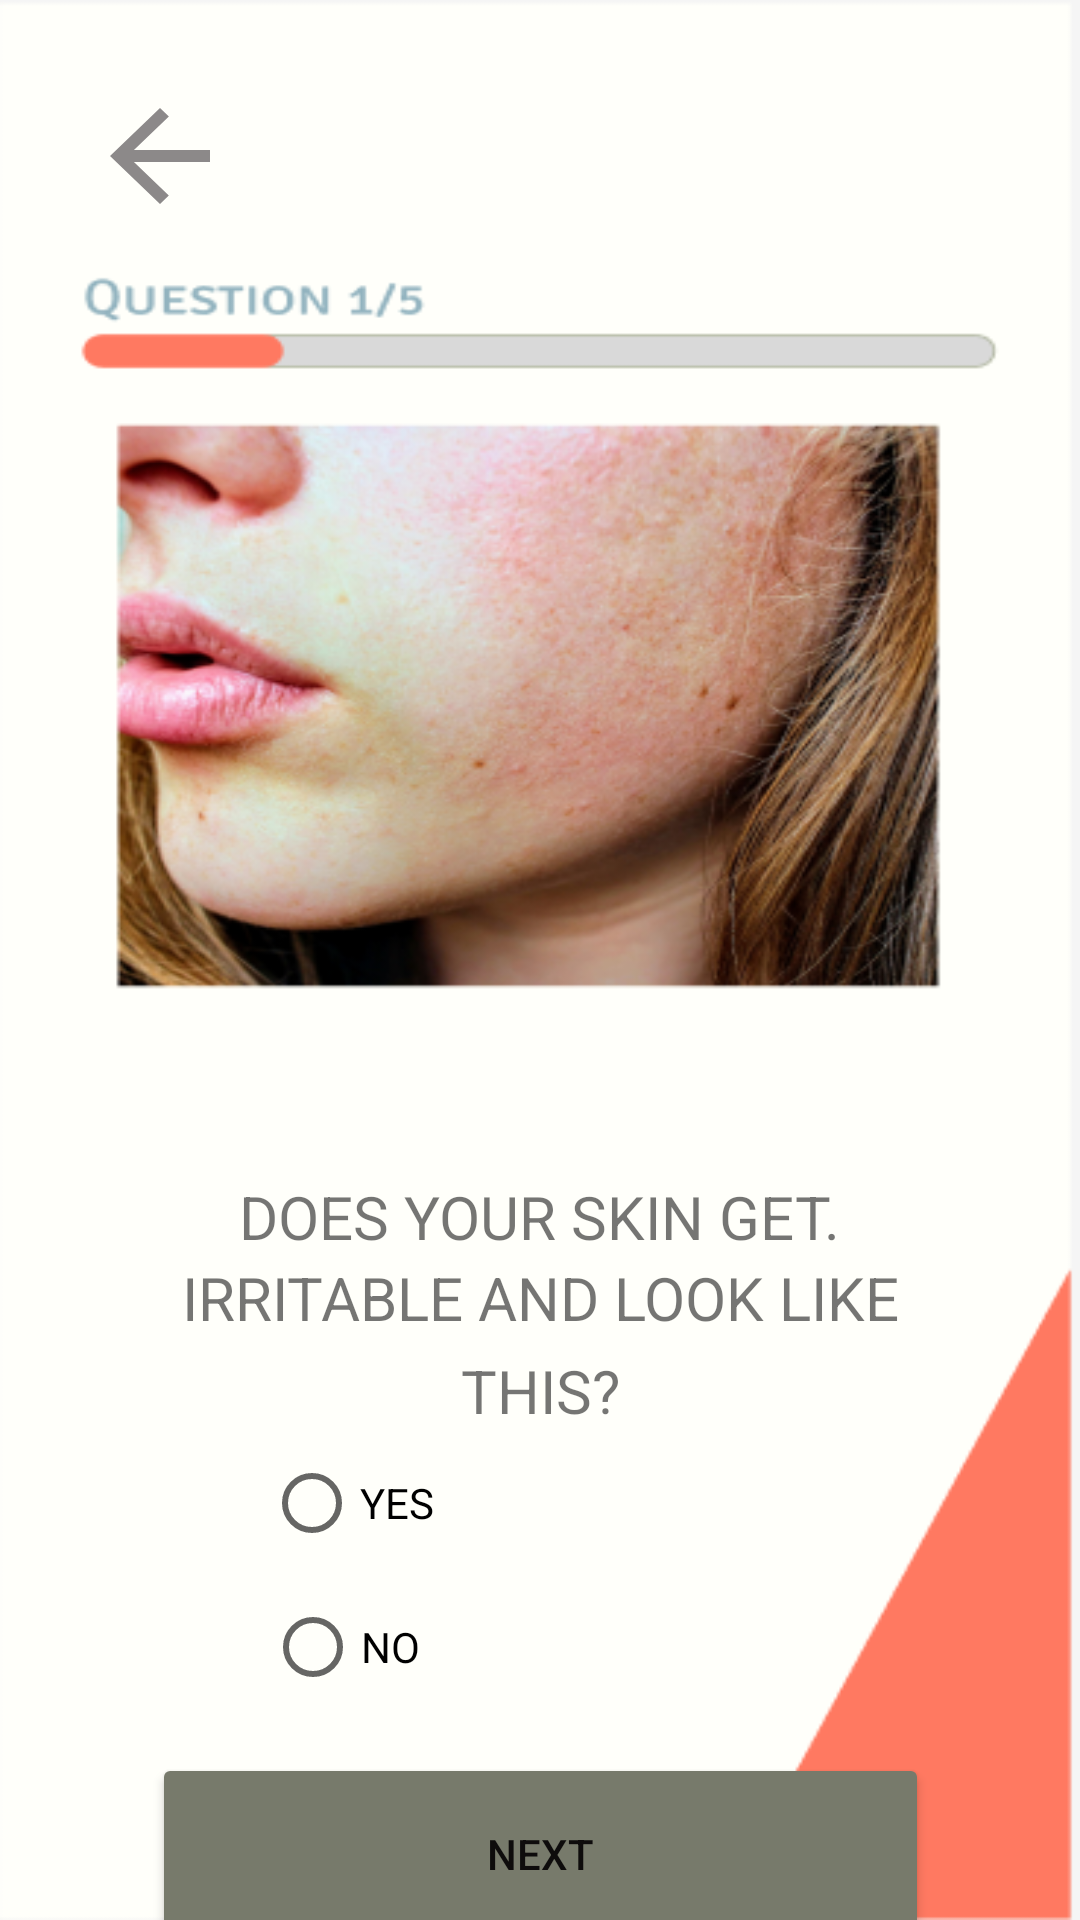

This screen was rendered from an Android layout file. Write that file and the resources it references.
<!-- AndroidManifest.xml: application theme Theme.CosmeticAppUiux -->
<!-- res/layout/activity_question1.xml -->
<?xml version="1.0" encoding="utf-8"?>
<androidx.constraintlayout.widget.ConstraintLayout xmlns:android="http://schemas.android.com/apk/res/android"
    xmlns:app="http://schemas.android.com/apk/res-auto"
    xmlns:tools="http://schemas.android.com/tools"
    android:layout_width="match_parent"
    android:layout_height="match_parent"
    android:background="@drawable/question"
    tools:context=".Question1Activity">

    <Button
        android:id="@+id/button2"
        android:layout_width="259dp"
        android:layout_height="67dp"
        android:layout_marginTop="24dp"
        android:layout_marginBottom="16dp"
        android:backgroundTint="#777A6B"
        android:text="NEXT"
        android:textColor="#0E0C0C"
        app:layout_constraintBottom_toBottomOf="parent"
        app:layout_constraintEnd_toEndOf="parent"
        app:layout_constraintStart_toStartOf="parent"
        app:layout_constraintTop_toBottomOf="@+id/radioButton2"
        app:layout_constraintVertical_bias="0.319" />

    <RadioButton
        android:id="@+id/radioButton"
        android:layout_width="wrap_content"
        android:layout_height="wrap_content"
        android:text="YES"
        app:layout_constraintEnd_toEndOf="parent"
        app:layout_constraintHorizontal_bias="0.29"
        app:layout_constraintStart_toStartOf="parent"
        app:layout_constraintTop_toBottomOf="@+id/textView6" />

    <RadioButton
        android:id="@+id/radioButton2"
        android:layout_width="wrap_content"
        android:layout_height="wrap_content"
        android:text="NO"
        app:layout_constraintEnd_toEndOf="parent"
        app:layout_constraintHorizontal_bias="0.286"
        app:layout_constraintStart_toStartOf="parent"
        app:layout_constraintTop_toBottomOf="@+id/radioButton" />

    <TextView
        android:id="@+id/textView2"
        android:layout_width="wrap_content"
        android:layout_height="27dp"
        android:layout_marginTop="392dp"
        android:text="DOES YOUR SKIN GET."
        android:textSize="20sp"
        app:layout_constraintEnd_toEndOf="parent"
        app:layout_constraintStart_toStartOf="parent"
        app:layout_constraintTop_toTopOf="parent" />

    <TextView
        android:id="@+id/textView5"
        android:layout_width="wrap_content"
        android:layout_height="31dp"
        android:text="IRRITABLE AND LOOK LIKE"
        android:textSize="20sp"
        app:layout_constraintEnd_toEndOf="parent"
        app:layout_constraintStart_toStartOf="parent"
        app:layout_constraintTop_toBottomOf="@+id/textView2" />

    <TextView
        android:id="@+id/textView6"
        android:layout_width="wrap_content"
        android:layout_height="wrap_content"
        android:text="THIS?"
        android:textSize="20sp"
        app:layout_constraintEnd_toEndOf="parent"
        app:layout_constraintStart_toStartOf="parent"
        app:layout_constraintTop_toBottomOf="@+id/textView5" />

    <TextView
        android:id="@+id/textView7"
        android:layout_width="50dp"
        android:layout_height="48dp"
        android:layout_marginTop="28dp"
        android:background="@drawable/ic_baseline_arrow_back_24"
        app:layout_constraintEnd_toEndOf="parent"
        app:layout_constraintHorizontal_bias="0.091"
        app:layout_constraintStart_toStartOf="parent"
        app:layout_constraintTop_toTopOf="parent" />
</androidx.constraintlayout.widget.ConstraintLayout>
<!-- resources referenced by this layout -->
<resources>
  <!-- drawable ic_baseline_arrow_back_24 (drawable) -->
  <vector android:height="24dp" android:tint="#8C8989"
      android:viewportHeight="24" android:viewportWidth="24"
      android:width="24dp" xmlns:android="http://schemas.android.com/apk/res/android">
      <path android:fillColor="@android:color/white" android:pathData="M20,11H7.83l5.59,-5.59L12,4l-8,8 8,8 1.41,-1.41L7.83,13H20v-2z"/>
  </vector>
  <!-- drawable question: png bitmap (drawable, 803826 bytes) -->
  <style name="Theme.CosmeticAppUiux" parent="Theme.MaterialComponents.DayNight.DarkActionBar">
          
          <item name="colorPrimary">@color/purple_500</item>
          <item name="colorPrimaryVariant">@color/purple_700</item>
          <item name="colorOnPrimary">@color/white</item>
          
          <item name="colorSecondary">@color/teal_200</item>
          <item name="colorSecondaryVariant">@color/teal_700</item>
          <item name="colorOnSecondary">@color/black</item>
          
          <item name="android:statusBarColor" tools:targetApi="l">?attr/colorPrimaryVariant</item>
          
      </style>
  <color name="purple_500">#C97B61</color>*
  <color name="purple_700">#C97B61</color>*
  <color name="white">#FFFFFFFF</color>
  <color name="teal_200">#FF03DAC5</color>
  <color name="teal_700">#FF018786</color>
  <color name="black">#FF000000</color>
</resources>
